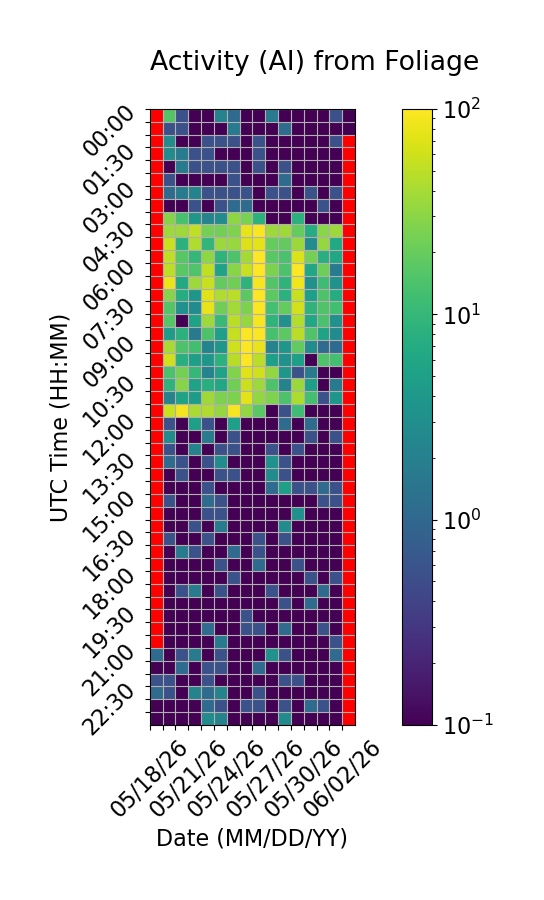

The file beside this chart, header and first rows:
Time (UTC), 05/18/26, 05/19/26, 05/20/26, 05/21/26, 05/22/26, 05/23/26, 05/24/26, 05/25/26, 05/26/26, 05/27/26, 05/28/26, 05/29/26, 05/30/26, 05/31/26, 06/01/26, 06/02/26
00:00, , 15.56, 0.5556, 0.0, 0.0, 2.222, 1.111, 0.0, 0.0, 1.667, 0.0, 0.0, 0.0, 0.0, 0.5556, 0.0
00:30, , 0.5556, 0.5556, 0.0, 0.0, 0.0, 1.667, 0.0, 0.0, 0.0, 1.111, 0.0, 0.0, 0.0, 0.0, 0.0
01:00, , 2.778, 0.0, 0.0, 0.5556, 0.5556, 0.5556, 0.0, 0.5556, 0.0, 0.0, 0.0, 0.0, 0.0, 0.5556, 
01:30, , 2.778, 1.667, 0.5556, 0.5556, 0.0, 0.0, 0.0, 0.5556, 0.0, 0.0, 0.0, 0.0, 0.0, 0.0, 
02:00, , 0.0, 1.667, 0.5556, 0.5556, 0.5556, 0.5556, 0.0, 0.5556, 0.0, 0.5556, 0.0, 0.0, 0.0, 0.0, 
02:30, , 0.5556, 0.0, 0.0, 0.0, 0.0, 0.5556, 0.0, 0.0, 0.0, 1.111, 0.0, 0.0, 0.0, 0.0, 
03:00, , 1.111, 1.667, 2.222, 0.5556, 0.5556, 0.5556, 0.5556, 0.0, 0.5556, 0.5556, 0.0, 0.5556, 0.0, 0.5556, 
03:30, , 0.0, 0.0, 0.5556, 0.0, 0.5556, 1.111, 1.111, 0.0, 0.0, 0.0, 0.0, 0.0, 0.5556, 0.0, 
04:00, , 28.33, 13.33, 3.889, 2.222, 2.778, 31.11, 25.0, 8.333, 0.0, 0.0, 8.333, 0.0, 0.0, 0.0, 
04:30, , 36.11, 36.67, 52.22, 23.89, 22.78, 26.11, 77.78, 94.44, 36.11, 37.22, 19.44, 7.222, 29.44, 36.11, 
05:00, , 56.67, 8.333, 43.33, 9.444, 35.0, 34.44, 69.44, 76.11, 19.44, 18.89, 35.56, 2.778, 33.33, 6.667, 
05:30, , 51.67, 16.67, 10.0, 31.11, 8.889, 14.44, 39.44, 98.89, 17.22, 13.89, 68.33, 23.33, 7.778, 6.111, 
06:00, , 50.0, 17.22, 15.0, 52.22, 5.556, 29.44, 56.67, 98.89, 25.56, 14.44, 100.0, 6.111, 21.67, 1.667, 
06:30, , 81.11, 6.667, 36.11, 55.56, 18.89, 22.22, 8.889, 90.56, 15.56, 8.889, 87.22, 3.333, 11.67, 3.333, 
07:00, , 28.89, 7.222, 3.889, 71.67, 43.89, 49.44, 17.78, 97.78, 17.78, 8.333, 56.67, 5.0, 14.44, 7.222, 
07:30, , 15.56, 3.333, 2.778, 78.89, 22.22, 38.33, 25.56, 97.22, 12.78, 19.44, 61.67, 8.889, 15.0, 12.22, 
08:00, , 16.11, 0.0, 5.556, 36.11, 10.56, 48.33, 33.89, 91.11, 8.889, 3.333, 45.56, 6.111, 13.89, 3.333, 
08:30, , 4.444, 8.333, 1.667, 14.44, 5.0, 54.44, 96.67, 96.67, 13.33, 17.78, 49.44, 15.0, 5.556, 2.778, 
09:00, , 40.56, 14.44, 12.22, 2.222, 3.889, 60.0, 96.67, 80.0, 2.222, 3.889, 18.89, 2.778, 1.111, 1.111, 
09:30, , 61.11, 7.778, 5.0, 3.889, 8.333, 47.22, 100.0, 49.44, 5.0, 3.333, 5.0, 0.0, 15.0, 12.78, 
10:00, , 13.89, 23.89, 10.0, 2.222, 5.556, 27.22, 72.22, 61.11, 32.22, 3.889, 0.5556, 1.667, 0.0, 0.0, 
10:30, , 8.889, 28.33, 5.556, 7.778, 6.111, 22.22, 57.22, 36.67, 14.44, 2.222, 35.56, 5.0, 0.0, 1.667, 
11:00, , 2.222, 5.556, 4.444, 37.78, 25.56, 25.56, 76.11, 32.78, 26.11, 14.44, 42.78, 12.78, 0.5556, 3.889, 
11:30, , 56.67, 88.89, 41.67, 43.33, 33.33, 91.67, 32.22, 17.22, 0.0, 0.5556, 11.67, 0.0, 0.0, 0.0, 
12:00, , 0.5556, 0.0, 5.0, 0.5556, 0.0, 5.0, 0.0, 0.0, 0.0, 1.111, 0.0, 1.111, 0.0, 0.0, 
12:30, , 2.778, 0.0, 0.0, 1.667, 0.0, 0.5556, 0.0, 0.0, 0.0, 0.0, 0.0, 0.5556, 0.0, 0.5556, 
13:00, , 0.5556, 0.0, 2.222, 0.0, 0.5556, 0.5556, 0.0, 0.0, 0.5556, 0.0, 0.5556, 0.0, 0.0, 0.0, 
13:30, , 1.111, 0.5556, 0.0, 0.5556, 2.778, 0.0, 0.0, 0.0, 3.333, 0.5556, 0.0, 0.0, 0.0, 0.0, 
14:00, , 0.0, 0.5556, 0.0, 0.0, 0.5556, 0.5556, 0.0, 0.0, 2.778, 0.5556, 0.0, 0.0, 0.0, 0.0, 
14:30, , 0.0, 0.0, 0.0, 0.5556, 0.0, 0.0, 0.0, 0.0, 1.111, 5.0, 0.5556, 0.5556, 1.111, 0.5556, 
15:00, , 0.5556, 0.0, 0.0, 1.111, 0.5556, 0.0, 0.0, 0.0, 0.0, 0.0, 0.0, 0.0, 0.5556, 0.5556, 
15:30, , 0.0, 0.0, 0.0, 0.5556, 0.5556, 0.0, 0.0, 0.0, 0.0, 0.0, 3.333, 0.0, 0.0, 0.0, 
16:00, , 0.0, 0.0, 0.5556, 0.0, 1.667, 0.0, 0.0, 0.0, 0.0, 2.778, 0.0, 0.0, 0.0, 0.0, 
16:30, , 0.5556, 0.0, 0.0, 0.5556, 0.0, 0.0, 0.0, 0.5556, 0.0, 0.5556, 0.0, 0.0, 0.0, 0.0, 
17:00, , 0.0, 1.667, 0.5556, 0.0, 0.0, 1.111, 0.0, 0.5556, 0.0, 0.0, 0.0, 0.0, 0.0, 0.0, 
17:30, , 0.0, 0.0, 0.0, 0.0, 0.5556, 0.0, 0.0, 1.111, 0.0, 0.0, 0.5556, 0.0, 0.0, 0.0, 
18:00, , 0.0, 0.0, 0.0, 0.0, 0.0, 0.5556, 0.0, 0.0, 0.0, 0.0, 0.0, 0.5556, 0.0, 0.5556, 
18:30, , 0.0, 0.5556, 1.667, 0.0, 0.5556, 0.0, 0.0, 0.0, 0.5556, 0.0, 0.0, 0.0, 1.111, 0.0, 
19:00, , 0.0, 0.0, 0.0, 0.0, 0.0, 0.0, 0.0, 0.0, 0.0, 0.5556, 0.0, 1.111, 0.0, 0.0, 
19:30, , 0.0, 0.0, 0.0, 0.0, 0.0, 0.0, 0.5556, 0.0, 0.0, 0.0, 0.0, 0.0, 0.0, 0.0, 
20:00, , 0.0, 0.0, 0.0, 1.111, 0.0, 0.0, 0.5556, 0.5556, 0.0, 1.111, 0.0, 0.0, 0.5556, 0.0, 
20:30, , 0.0, 0.0, 0.0, 0.0, 1.667, 0.0, 0.0, 0.0, 0.0, 0.0, 0.0, 0.0, 0.0, 0.5556, 
21:00, 1.111, 0.0, 0.5556, 1.667, 0.0, 0.5556, 0.0, 0.0, 0.0, 3.333, 0.5556, 0.0, 0.0, 0.0, 1.111, 
21:30, 0.0, 0.0, 1.111, 0.0, 0.5556, 0.5556, 0.0, 0.0, 1.111, 0.0, 0.0, 0.0, 0.0, 0.0, 0.0, 
22:00, 0.5556, 0.5556, 0.0, 0.0, 0.5556, 0.0, 0.0, 0.0, 0.0, 0.0, 0.5556, 0.5556, 0.0, 0.0, 0.0, 
22:30, 1.111, 0.5556, 0.0, 2.222, 1.111, 2.222, 0.0, 0.0, 0.5556, 0.0, 0.0, 0.0, 0.0, 0.0, 0.0, 
23:00, 0.0, 0.0, 0.0, 0.0, 1.111, 0.5556, 0.0, 0.5556, 0.5556, 0.0, 0.5556, 0.0, 1.111, 0.5556, 0.0, 
23:30, 0.0, 0.0, 0.0, 0.0, 2.778, 2.222, 0.0, 0.0, 0.0, 0.0, 2.778, 0.0, 0.0, 0.0, 0.0, 
